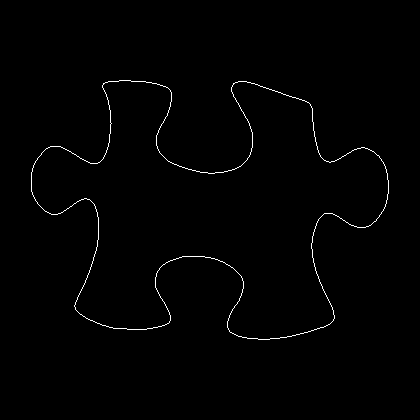

The data file committed next to this chart (first rows):
31, 172
31, 173
31, 174
31, 175
31, 176
31, 177
31, 178
31, 179
31, 180
31, 181
31, 182
31, 183
31, 184
31, 185
31, 186
31, 187
31, 188
31, 189
31, 190
31, 191
32, 192
32, 193
32, 194
33, 195
33, 196
34, 197
34, 198
35, 199
35, 200
36, 201
37, 202
37, 203
38, 204
39, 205
40, 206
41, 207
42, 208
43, 209
44, 210
45, 211
46, 211
47, 212
48, 212
49, 213
50, 213
51, 214
52, 214
53, 214
54, 214
55, 214
56, 214
57, 214
58, 213
59, 213
60, 213
61, 212
62, 212
63, 211
64, 210
65, 210
66, 209
... 1,381 more rows
